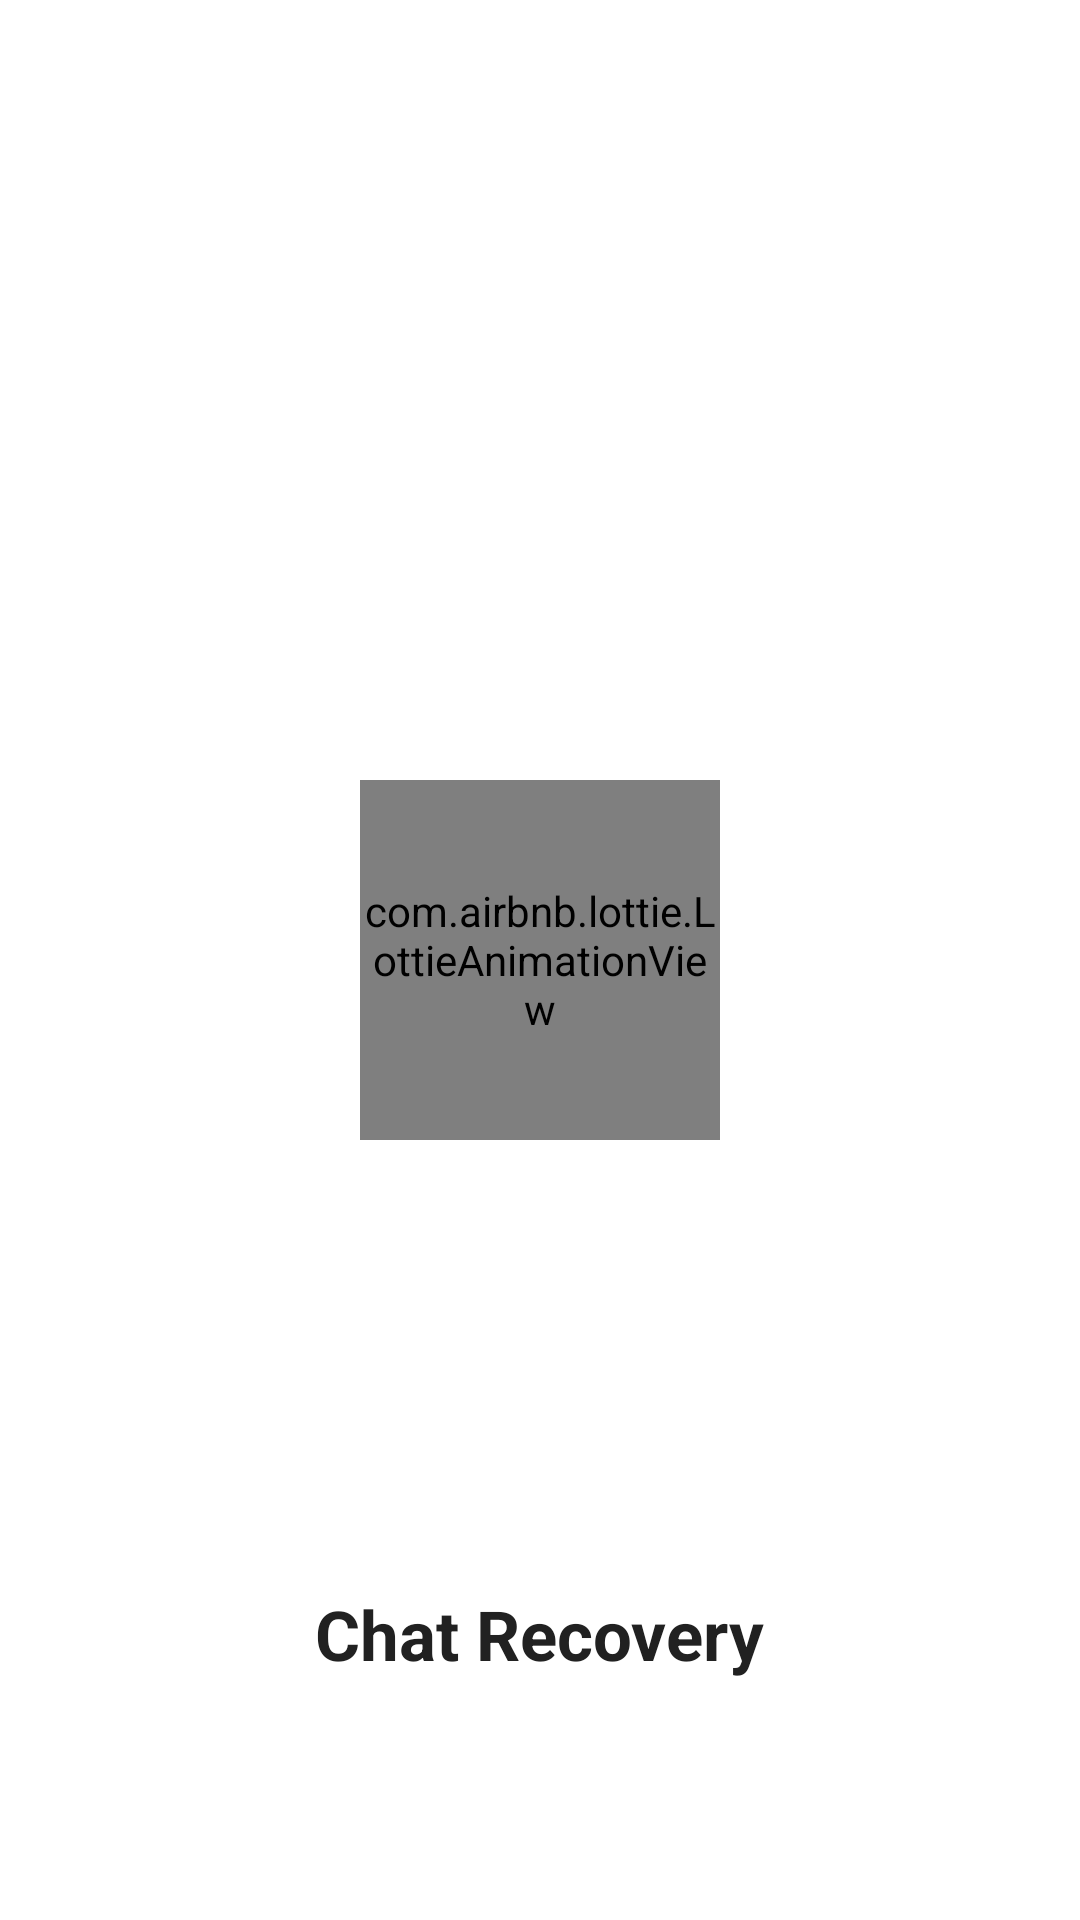

Layout XML and referenced resources for this Android screen:
<!-- AndroidManifest.xml: application theme Theme.ChatRecovery -->
<!-- res/layout/activity_splash_screen.xml -->
<?xml version="1.0" encoding="utf-8"?>
<RelativeLayout xmlns:android="http://schemas.android.com/apk/res/android"
    xmlns:app="http://schemas.android.com/apk/res-auto"
    android:layout_width="match_parent"
    android:layout_height="match_parent"
    android:background="@color/backgroundColor">

    <com.airbnb.lottie.LottieAnimationView
        android:id="@+id/animation_view"
        android:tint="@color/colorPrimary"
        android:layout_width="120dp"
        android:layout_height="120dp"
        android:layout_centerInParent="true"
        app:lottie_autoPlay="true"
        app:lottie_loop="true"
        app:lottie_rawRes="@raw/splash_anim" />

    <TextView
        android:layout_width="wrap_content"
        android:layout_height="wrap_content"
        android:layout_alignParentBottom="true"
        android:layout_centerHorizontal="true"
        android:layout_marginBottom="80dp"
        android:text="@string/app_name"
        android:textColor="@color/textColor"
        android:textSize="23sp"
        android:textStyle="bold" />


</RelativeLayout>
<!-- resources referenced by this layout -->
<resources>
  <color name="backgroundColor">#FFFFFF</color>
  <color name="colorPrimary">#7A59DA</color>
  <color name="textColor">#212121</color>
  <string name="app_name">Chat Recovery</string>
  <style name="Theme.ChatRecovery" parent="Theme.MaterialComponents.DayNight.NoActionBar">
          <item name="colorPrimary">@color/colorPrimary</item>
          <item name="colorAccent">@color/colorAccent</item>
          <item name="android:textColor">@color/textColor</item>
          <item name="android:textColorHint">@color/textColorSecondary</item>
          <item name="backgroundColor">@color/backgroundColor</item>
          <item name="android:statusBarColor">@color/backgroundColorSecondary</item>
          <item name="android:windowLightStatusBar">true</item>
      </style>
  <color name="colorAccent">#7A59DA</color>
  <color name="textColorSecondary">#424242</color>
  <color name="backgroundColorSecondary">#F5F5F5</color>
</resources>
